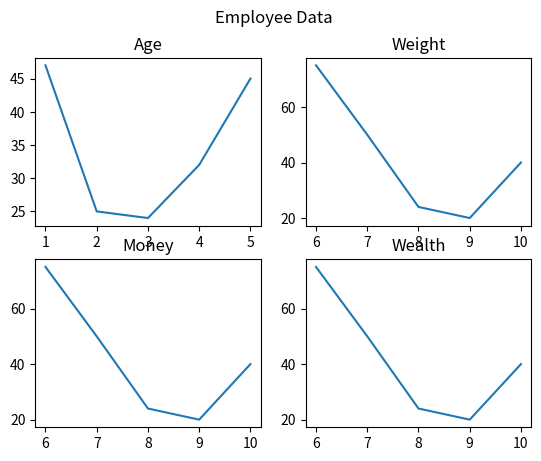

Source code (Python):
import matplotlib.pyplot as plt 
x = [1,2,3,4,5]
y = [47,25,24,32,45]
plt.subplot(2,2,1)
plt.plot(x,y)
plt.title("Age")
# plt.show()

x = [6,7,8,9,10]
y = [75,50,24,20,40]
plt.subplot(2,2,2)
plt.plot(x,y)
plt.title("Weight")

# plt.show()

x = [6,7,8,9,10]
y = [75,50,24,20,40]
plt.subplot(2,2,3)# rows ,Coloumn ,Chart No 
plt.plot(x,y)
plt.title("Money")
# plt.show()

x = [6,7,8,9,10]
y = [75,50,24,20,40]
plt.subplot(2,2,4)
plt.plot(x,y)
plt.show()
plt.title("Wealth")
plt.suptitle("Employee Data ")